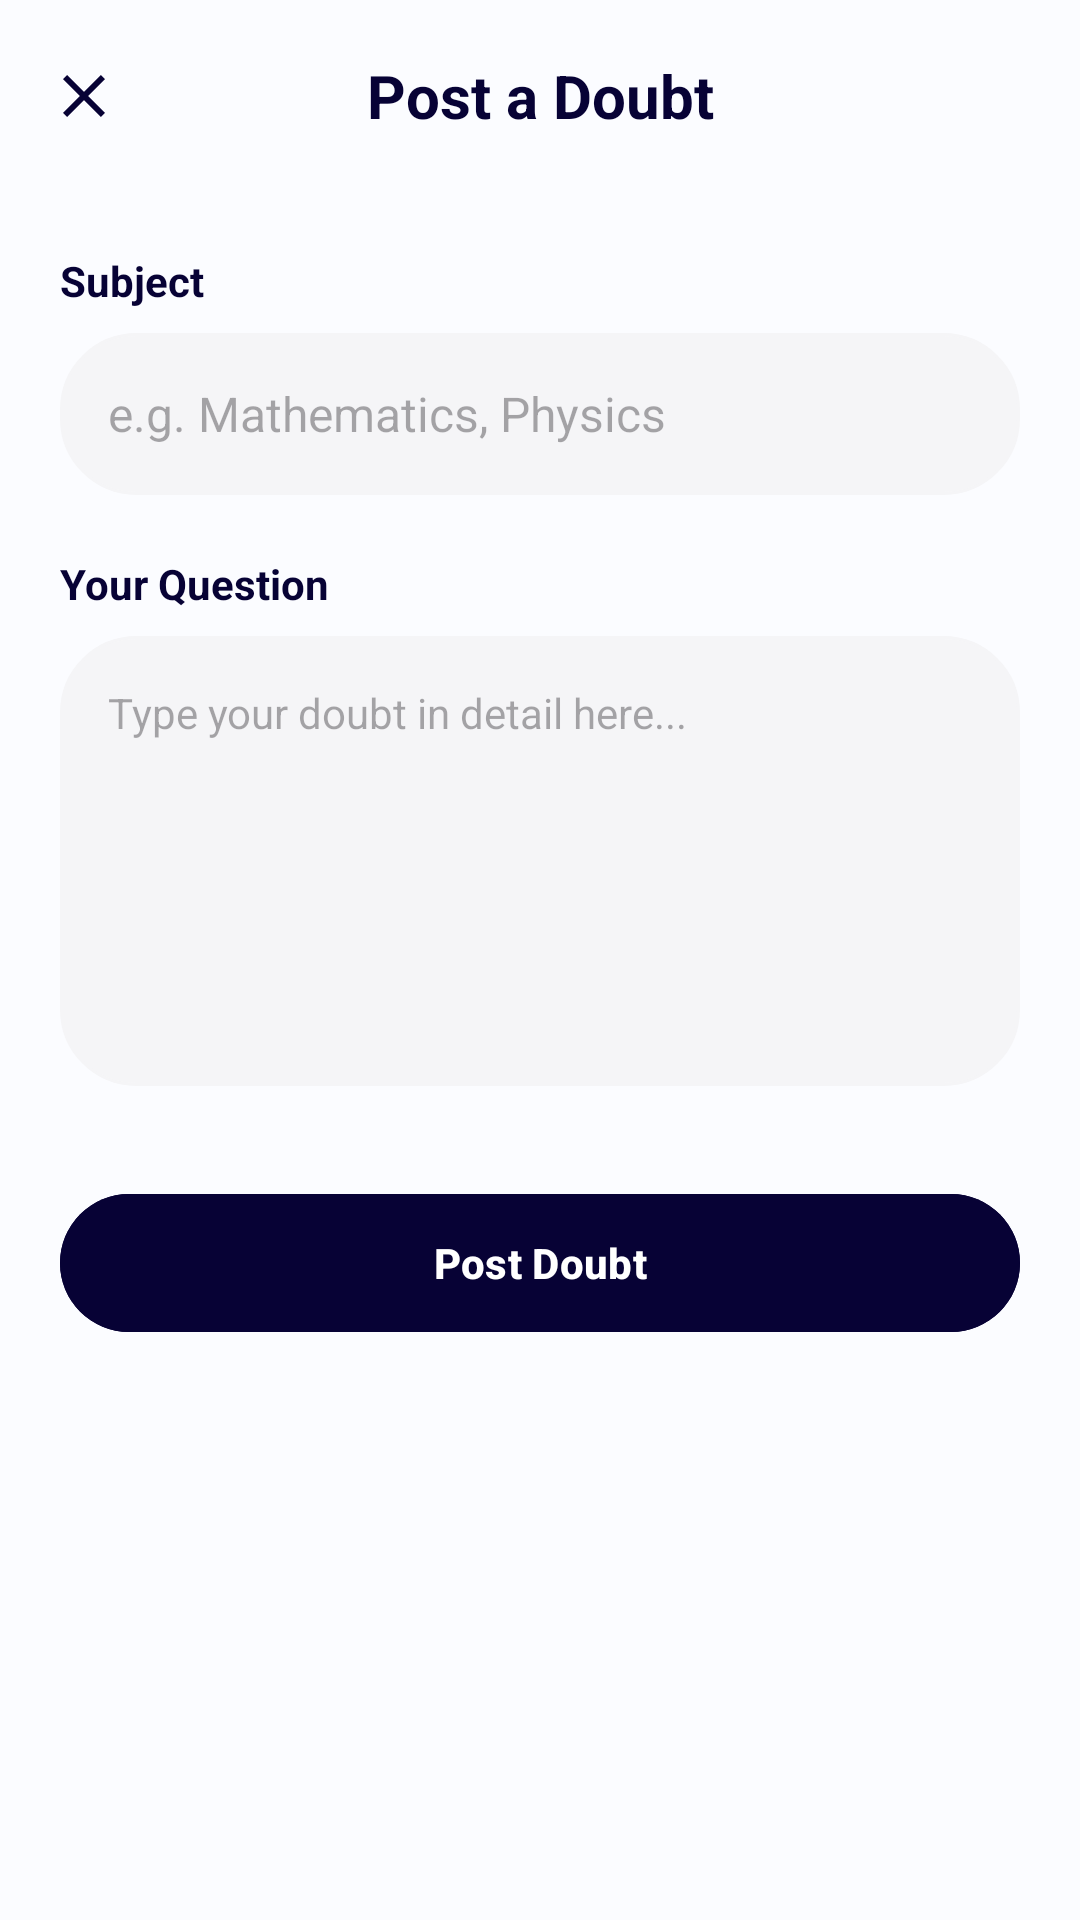

Write the Android layout XML for this screen, with the resource values it uses.
<!-- AndroidManifest.xml: application theme Theme.BuddyStudy -->
<!-- res/layout/activity_create_doubt.xml -->
<?xml version="1.0" encoding="utf-8"?>
<androidx.constraintlayout.widget.ConstraintLayout xmlns:android="http://schemas.android.com/apk/res/android"
    xmlns:app="http://schemas.android.com/apk/res-auto"
    xmlns:tools="http://schemas.android.com/tools"
    android:layout_width="match_parent"
    android:layout_height="match_parent"
    android:background="#FBFCFF">

    
    <LinearLayout
        android:id="@+id/topBar"
        android:layout_width="match_parent"
        android:layout_height="64dp"
        android:gravity="center_vertical"
        android:orientation="horizontal"
        android:paddingHorizontal="16dp"
        app:layout_constraintTop_toTopOf="parent">

        <ImageView
            android:id="@+id/btnClose"
            android:layout_width="24dp"
            android:layout_height="24dp"
            android:src="@drawable/ic_close"
            app:tint="#070235" />

        <TextView
            android:layout_width="0dp"
            android:layout_height="wrap_content"
            android:layout_weight="1"
            android:text="Post a Doubt"
            android:textAlignment="center"
            android:textColor="#070235"
            android:textSize="20sp"
            android:textStyle="bold" />

        <View
            android:layout_width="24dp"
            android:layout_height="24dp" />
    </LinearLayout>

    <LinearLayout
        android:layout_width="match_parent"
        android:layout_height="wrap_content"
        android:orientation="vertical"
        android:padding="20dp"
        app:layout_constraintTop_toBottomOf="@id/topBar">

        <TextView
            android:layout_width="wrap_content"
            android:layout_height="wrap_content"
            android:text="Subject"
            android:textColor="#070235"
            android:textStyle="bold"
            android:textSize="14sp" />

        <EditText
            android:id="@+id/etSubject"
            android:layout_width="match_parent"
            android:layout_height="54dp"
            android:layout_marginTop="8dp"
            android:background="@drawable/bg_chip"
            android:backgroundTint="#F5F5F7"
            android:hint="e.g. Mathematics, Physics"
            android:paddingHorizontal="16dp"
            android:textColor="#070235"
            android:textSize="16sp"
            android:inputType="text" />

        <TextView
            android:layout_width="wrap_content"
            android:layout_height="wrap_content"
            android:layout_marginTop="20dp"
            android:text="Your Question"
            android:textColor="#070235"
            android:textStyle="bold"
            android:textSize="14sp" />

        <EditText
            android:id="@+id/etQuestion"
            android:layout_width="match_parent"
            android:layout_height="wrap_content"
            android:layout_marginTop="8dp"
            android:background="@drawable/bg_chip"
            android:backgroundTint="#F5F5F7"
            android:gravity="top"
            android:hint="Type your doubt in detail here..."
            android:minHeight="150dp"
            android:padding="16dp"
            android:textColor="#070235"
            android:textSize="14sp"
            android:inputType="textMultiLine" />

        <com.google.android.material.button.MaterialButton
            android:id="@+id/btnPost"
            android:layout_width="match_parent"
            android:layout_height="54dp"
            android:layout_marginTop="32dp"
            android:text="Post Doubt"
            android:backgroundTint="#070235"
            app:cornerRadius="27dp"
            android:textAllCaps="false"
            android:textColor="#FFFFFF"
            android:textStyle="bold" />

    </LinearLayout>

</androidx.constraintlayout.widget.ConstraintLayout>
<!-- resources referenced by this layout -->
<resources>
  <!-- drawable bg_chip (drawable) -->
  <?xml version="1.0" encoding="utf-8"?>
  <shape xmlns:android="http://schemas.android.com/apk/res/android">
      <solid android:color="@color/chip_bg" />
      <corners android:radius="25dp" />
      <stroke android:width="1dp" android:color="@color/chip_border" />
  </shape>
  <!-- drawable ic_close (drawable) -->
  <vector xmlns:android="http://schemas.android.com/apk/res/android"
      android:width="24dp"
      android:height="24dp"
      android:viewportWidth="24"
      android:viewportHeight="24">
      <path
          android:fillColor="#070235"
          android:pathData="M19,6.41L17.59,5L12,10.59L6.41,5L5,6.41L10.59,12L5,17.59L6.41,19L12,13.41L17.59,19L19,17.59L13.41,12L19,6.41Z" />
  </vector>
  <style name="Theme.BuddyStudy" parent="Base.Theme.BuddyStudy" />
  <color name="chip_bg">#F5F5F7</color>
  <color name="chip_border">#E1E1E1</color>
  <style name="Base.Theme.BuddyStudy" parent="Theme.Material3.DayNight.NoActionBar">
          
          
      </style>
</resources>
